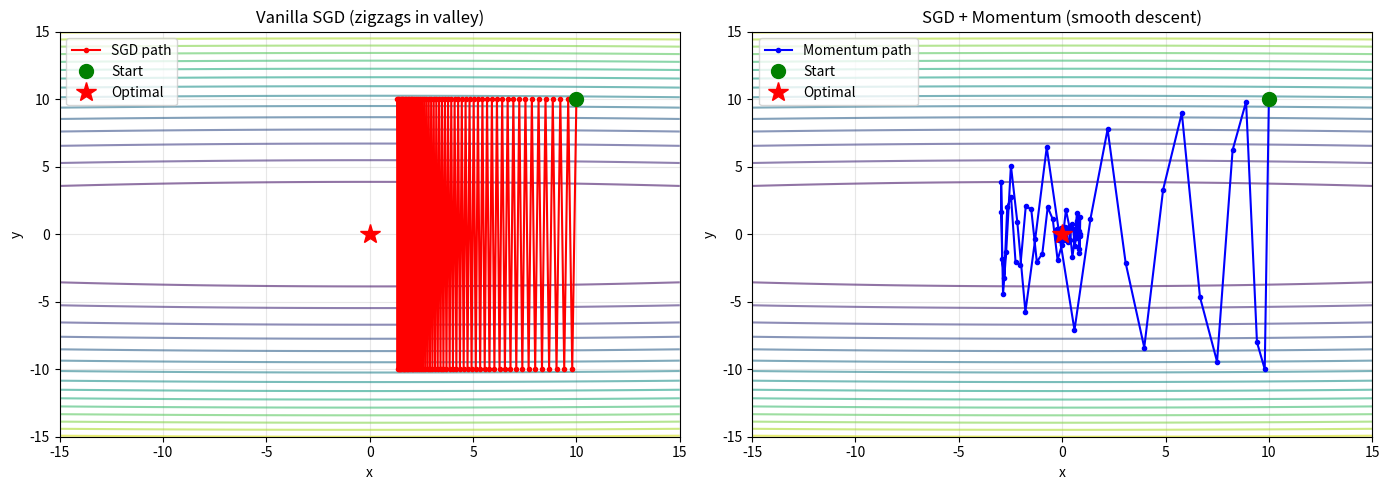
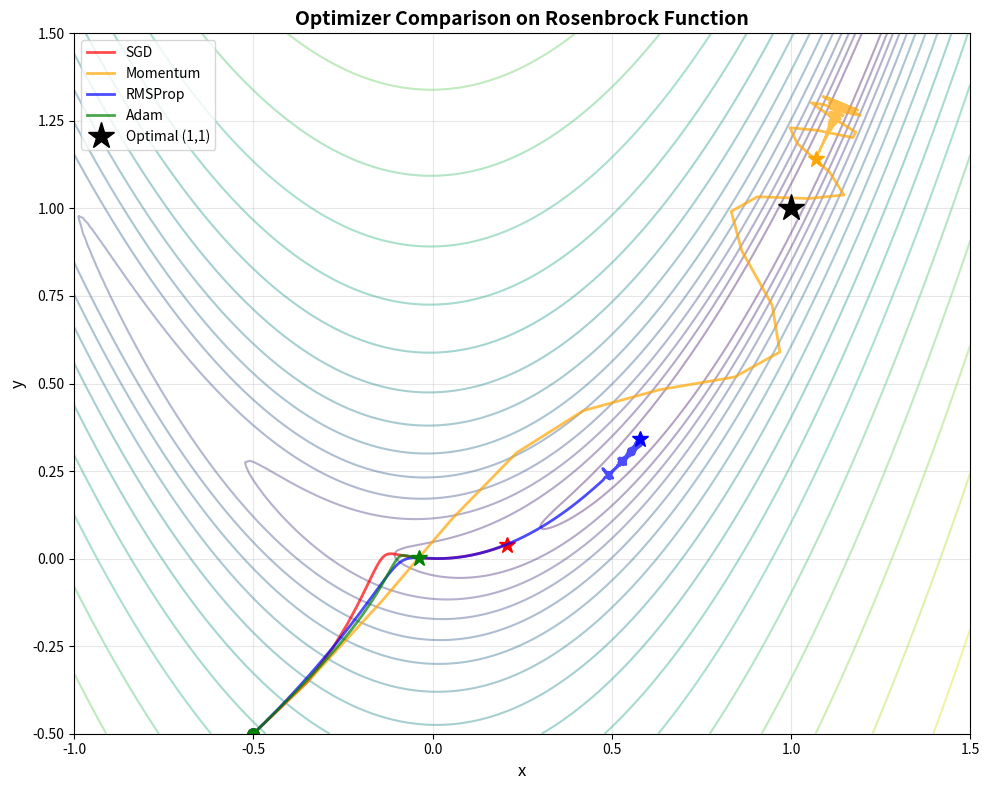
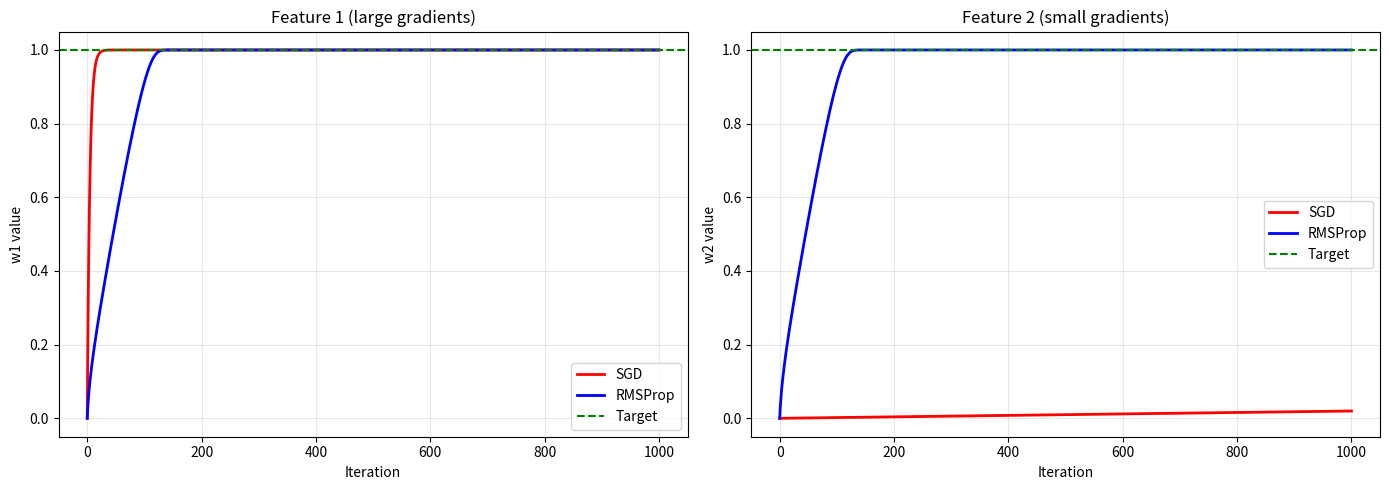
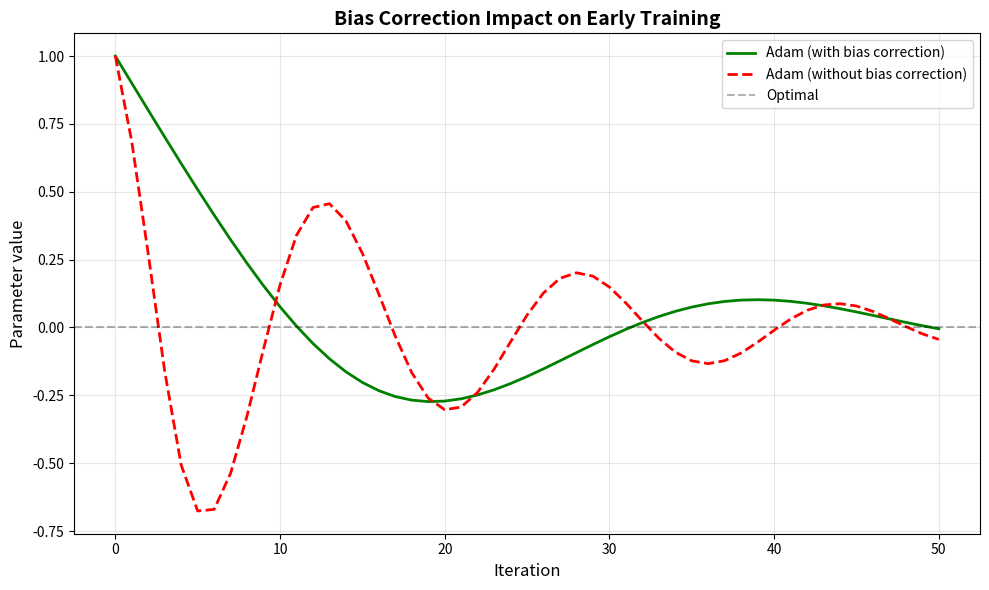

The matplotlib source for these figures, in order: (Note: this script raises an exception after producing the figures.)
"""
Example 6: Optimizers - Advanced Learning Algorithms

This example demonstrates different optimization algorithms:
1. SGD vs Momentum on a simple problem
2. Visualizing optimizer paths on 2D loss surfaces
3. RMSProp for handling different scales
4. Adam optimizer implementation
5. Comparing all optimizers on a real problem
6. Learning rate effect on convergence
7. Optimizer hyperparameter tuning
8. Training a neural network with different optimizers

Run this file to see optimizers in action!
"""

import numpy as np
import matplotlib.pyplot as plt
from typing import Tuple, List, Dict

# Set random seed for reproducibility
np.random.seed(42)

print("=" * 80)
print("EXAMPLE 6: OPTIMIZERS - ADVANCED LEARNING ALGORITHMS")
print("=" * 80)
print()

# ============================================================================
# OPTIMIZER IMPLEMENTATIONS
# ============================================================================

class SGDOptimizer:
    """Vanilla Stochastic Gradient Descent."""

    def __init__(self, learning_rate: float = 0.01):
        """
        Initialize SGD optimizer.

        Args:
            learning_rate: Step size for weight updates
        """
        self.learning_rate = learning_rate

    def update(self, weights: np.ndarray, gradients: np.ndarray) -> np.ndarray:
        """
        Update weights using vanilla SGD.

        Formula: W = W - lr * gradient

        Args:
            weights: Current weights
            gradients: Computed gradients

        Returns:
            Updated weights
        """
        # Simple gradient descent step
        weights = weights - self.learning_rate * gradients
        return weights


class MomentumOptimizer:
    """SGD with Momentum."""

    def __init__(self, learning_rate: float = 0.01, beta: float = 0.9):
        """
        Initialize Momentum optimizer.

        Args:
            learning_rate: Step size for weight updates
            beta: Momentum coefficient (typically 0.9)
        """
        self.learning_rate = learning_rate
        self.beta = beta
        self.velocity = None  # Initialized on first update

    def update(self, weights: np.ndarray, gradients: np.ndarray) -> np.ndarray:
        """
        Update weights using momentum.

        Formula:
            v = β*v + gradient
            W = W - lr * v

        Args:
            weights: Current weights
            gradients: Computed gradients

        Returns:
            Updated weights
        """
        # Initialize velocity on first call
        if self.velocity is None:
            self.velocity = np.zeros_like(weights)

        # Update velocity: v = β*v + g
        # This accumulates gradients over time
        self.velocity = self.beta * self.velocity + gradients

        # Update weights using velocity
        weights = weights - self.learning_rate * self.velocity

        return weights


class RMSPropOptimizer:
    """RMSProp optimizer with adaptive learning rates."""

    def __init__(self, learning_rate: float = 0.001, beta: float = 0.9,
                 epsilon: float = 1e-8):
        """
        Initialize RMSProp optimizer.

        Args:
            learning_rate: Step size for weight updates
            beta: Decay rate for moving average (typically 0.9)
            epsilon: Small constant for numerical stability
        """
        self.learning_rate = learning_rate
        self.beta = beta
        self.epsilon = epsilon
        self.cache = None  # Initialized on first update

    def update(self, weights: np.ndarray, gradients: np.ndarray) -> np.ndarray:
        """
        Update weights using RMSProp.

        Formula:
            cache = β*cache + (1-β)*gradient²
            W = W - lr * gradient / (√cache + ε)

        Args:
            weights: Current weights
            gradients: Computed gradients

        Returns:
            Updated weights
        """
        # Initialize cache on first call
        if self.cache is None:
            self.cache = np.zeros_like(weights)

        # Accumulate squared gradients (running average)
        # This tracks the magnitude of gradients
        self.cache = self.beta * self.cache + (1 - self.beta) * (gradients ** 2)

        # Update weights with adaptive learning rate
        # Divide by sqrt(cache) to normalize by gradient magnitude
        weights = weights - self.learning_rate * gradients / (np.sqrt(self.cache) + self.epsilon)

        return weights


class AdamOptimizer:
    """Adam optimizer combining Momentum and RMSProp."""

    def __init__(self, learning_rate: float = 0.001, beta1: float = 0.9,
                 beta2: float = 0.999, epsilon: float = 1e-8):
        """
        Initialize Adam optimizer.

        Args:
            learning_rate: Step size for weight updates
            beta1: Decay rate for first moment (typically 0.9)
            beta2: Decay rate for second moment (typically 0.999)
            epsilon: Small constant for numerical stability
        """
        self.learning_rate = learning_rate
        self.beta1 = beta1
        self.beta2 = beta2
        self.epsilon = epsilon
        self.m = None  # First moment (mean of gradients)
        self.v = None  # Second moment (mean of squared gradients)
        self.t = 0     # Iteration counter

    def update(self, weights: np.ndarray, gradients: np.ndarray) -> np.ndarray:
        """
        Update weights using Adam.

        Formula:
            m = β1*m + (1-β1)*gradient
            v = β2*v + (1-β2)*gradient²
            m_hat = m / (1 - β1^t)
            v_hat = v / (1 - β2^t)
            W = W - lr * m_hat / (√v_hat + ε)

        Args:
            weights: Current weights
            gradients: Computed gradients

        Returns:
            Updated weights
        """
        # Initialize moments on first call
        if self.m is None:
            self.m = np.zeros_like(weights)
            self.v = np.zeros_like(weights)

        # Increment iteration counter
        self.t += 1

        # Update first moment (like momentum)
        # Exponential moving average of gradients
        self.m = self.beta1 * self.m + (1 - self.beta1) * gradients

        # Update second moment (like RMSProp)
        # Exponential moving average of squared gradients
        self.v = self.beta2 * self.v + (1 - self.beta2) * (gradients ** 2)

        # Bias correction for early iterations
        # When t is small, m and v are biased toward zero
        # This correction compensates for that bias
        m_corrected = self.m / (1 - self.beta1 ** self.t)
        v_corrected = self.v / (1 - self.beta2 ** self.t)

        # Update weights
        # Combines momentum direction with adaptive learning rate
        weights = weights - self.learning_rate * m_corrected / (np.sqrt(v_corrected) + self.epsilon)

        return weights


# ============================================================================
# EXAMPLE 1: SGD vs Momentum on a Valley Function
# ============================================================================

print("\n" + "=" * 80)
print("EXAMPLE 1: SGD vs Momentum on a Valley Function")
print("=" * 80)

def valley_function(x: float, y: float) -> float:
    """
    A valley-shaped function that's steep in x, gentle in y.
    This is challenging for vanilla SGD.

    Args:
        x, y: Coordinates

    Returns:
        Function value
    """
    # Steep in x direction, gentle in y direction
    return x**2 + 100 * y**2


def valley_gradient(x: float, y: float) -> Tuple[float, float]:
    """
    Gradient of valley function.

    Returns:
        (gradient_x, gradient_y)
    """
    grad_x = 2 * x
    grad_y = 200 * y
    return np.array([grad_x, grad_y])


print("\nMinimizing valley function: f(x,y) = x² + 100y²")
print("This function is 100x steeper in y than in x (creates a narrow valley)")
print()

# Starting point
start = np.array([10.0, 10.0])

# SGD path
print("Running vanilla SGD...")
sgd = SGDOptimizer(learning_rate=0.01)
sgd_path = [start.copy()]
position = start.copy()

for i in range(100):
    grad = valley_gradient(position[0], position[1])
    position = sgd.update(position, grad)
    sgd_path.append(position.copy())

sgd_path = np.array(sgd_path)
print(f"SGD final position: ({sgd_path[-1][0]:.4f}, {sgd_path[-1][1]:.4f})")
print(f"SGD final loss: {valley_function(sgd_path[-1][0], sgd_path[-1][1]):.4f}")

# Momentum path
print("\nRunning SGD with Momentum...")
momentum = MomentumOptimizer(learning_rate=0.01, beta=0.9)
momentum_path = [start.copy()]
position = start.copy()

for i in range(100):
    grad = valley_gradient(position[0], position[1])
    position = momentum.update(position, grad)
    momentum_path.append(position.copy())

momentum_path = np.array(momentum_path)
print(f"Momentum final position: ({momentum_path[-1][0]:.4f}, {momentum_path[-1][1]:.4f})")
print(f"Momentum final loss: {valley_function(momentum_path[-1][0], momentum_path[-1][1]):.4f}")

# Plot comparison
fig, (ax1, ax2) = plt.subplots(1, 2, figsize=(14, 5))

# Create contour plot
x_range = np.linspace(-15, 15, 100)
y_range = np.linspace(-15, 15, 100)
X, Y = np.meshgrid(x_range, y_range)
Z = valley_function(X, Y)

# Plot SGD path
ax1.contour(X, Y, Z, levels=20, cmap='viridis', alpha=0.6)
ax1.plot(sgd_path[:, 0], sgd_path[:, 1], 'r-o', markersize=3, label='SGD path')
ax1.plot(start[0], start[1], 'go', markersize=10, label='Start')
ax1.plot(0, 0, 'r*', markersize=15, label='Optimal')
ax1.set_xlabel('x')
ax1.set_ylabel('y')
ax1.set_title('Vanilla SGD (zigzags in valley)')
ax1.legend()
ax1.grid(True, alpha=0.3)

# Plot Momentum path
ax2.contour(X, Y, Z, levels=20, cmap='viridis', alpha=0.6)
ax2.plot(momentum_path[:, 0], momentum_path[:, 1], 'b-o', markersize=3, label='Momentum path')
ax2.plot(start[0], start[1], 'go', markersize=10, label='Start')
ax2.plot(0, 0, 'r*', markersize=15, label='Optimal')
ax2.set_xlabel('x')
ax2.set_ylabel('y')
ax2.set_title('SGD + Momentum (smooth descent)')
ax2.legend()
ax2.grid(True, alpha=0.3)

plt.tight_layout()
plt.savefig('optimizer_paths_valley.png', dpi=150, bbox_inches='tight')
print("\n📊 Saved: optimizer_paths_valley.png")

# ============================================================================
# EXAMPLE 2: Visualizing Optimizer Behavior on 2D Loss Surface
# ============================================================================

print("\n" + "=" * 80)
print("EXAMPLE 2: Comparing All Optimizers on Rosenbrock Function")
print("=" * 80)

def rosenbrock(x: float, y: float) -> float:
    """
    Rosenbrock function: a classic optimization test problem.
    Has a narrow curved valley that's hard to optimize.

    Global minimum at (1, 1) with value 0.
    """
    return (1 - x)**2 + 100 * (y - x**2)**2


def rosenbrock_gradient(x: float, y: float) -> np.ndarray:
    """Gradient of Rosenbrock function."""
    grad_x = -2 * (1 - x) - 400 * x * (y - x**2)
    grad_y = 200 * (y - x**2)
    return np.array([grad_x, grad_y])


print("\nRosenbrock function: f(x,y) = (1-x)² + 100(y-x²)²")
print("Minimum at (1, 1), value = 0")
print("This function has a narrow curved valley (very challenging!)")
print()

# Starting point
start = np.array([-0.5, -0.5])

# Test all optimizers
optimizers = {
    'SGD': SGDOptimizer(learning_rate=0.001),
    'Momentum': MomentumOptimizer(learning_rate=0.001, beta=0.9),
    'RMSProp': RMSPropOptimizer(learning_rate=0.01, beta=0.9),
    'Adam': AdamOptimizer(learning_rate=0.01, beta1=0.9, beta2=0.999)
}

paths = {}
n_iterations = 200

for name, optimizer in optimizers.items():
    print(f"Running {name}...")
    path = [start.copy()]
    position = start.copy()

    for i in range(n_iterations):
        grad = rosenbrock_gradient(position[0], position[1])
        position = optimizer.update(position, grad)
        path.append(position.copy())

    paths[name] = np.array(path)
    final_loss = rosenbrock(position[0], position[1])
    print(f"  Final position: ({position[0]:.4f}, {position[1]:.4f})")
    print(f"  Final loss: {final_loss:.6f}")
    print()

# Plot all paths
fig, ax = plt.subplots(figsize=(10, 8))

# Create contour plot
x_range = np.linspace(-1, 1.5, 200)
y_range = np.linspace(-0.5, 1.5, 200)
X, Y = np.meshgrid(x_range, y_range)
Z = rosenbrock(X, Y)

# Plot contours with log scale for better visualization
ax.contour(X, Y, np.log(Z + 1), levels=20, cmap='viridis', alpha=0.4)

# Plot paths
colors = {'SGD': 'red', 'Momentum': 'orange', 'RMSProp': 'blue', 'Adam': 'green'}
for name, path in paths.items():
    ax.plot(path[:, 0], path[:, 1], '-', color=colors[name],
            linewidth=2, label=name, alpha=0.7)
    # Mark start and end
    ax.plot(path[0, 0], path[0, 1], 'o', color=colors[name], markersize=8)
    ax.plot(path[-1, 0], path[-1, 1], '*', color=colors[name], markersize=12)

# Mark optimal point
ax.plot(1, 1, 'k*', markersize=20, label='Optimal (1,1)')

ax.set_xlabel('x', fontsize=12)
ax.set_ylabel('y', fontsize=12)
ax.set_title('Optimizer Comparison on Rosenbrock Function', fontsize=14, fontweight='bold')
ax.legend(fontsize=10)
ax.grid(True, alpha=0.3)

plt.tight_layout()
plt.savefig('optimizer_comparison_rosenbrock.png', dpi=150, bbox_inches='tight')
print("📊 Saved: optimizer_comparison_rosenbrock.png")

# ============================================================================
# EXAMPLE 3: RMSProp Handling Different Scales
# ============================================================================

print("\n" + "=" * 80)
print("EXAMPLE 3: RMSProp for Features with Different Scales")
print("=" * 80)

print("\nProblem: Feature 1 has gradients ~100, Feature 2 has gradients ~0.01")
print("SGD uses same learning rate for both → bad!")
print("RMSProp adapts learning rate per feature → good!")
print()

def different_scales_loss(w1: float, w2: float) -> float:
    """Loss with different scales: steep in w1, gentle in w2."""
    return 10000 * (w1 - 1)**2 + (w2 - 1)**2


def different_scales_gradient(w1: float, w2: float) -> np.ndarray:
    """Gradient of different scales loss."""
    grad_w1 = 20000 * (w1 - 1)
    grad_w2 = 2 * (w2 - 1)
    return np.array([grad_w1, grad_w2])


start = np.array([0.0, 0.0])

# SGD
print("Running vanilla SGD (lr=0.00001)...")
sgd = SGDOptimizer(learning_rate=0.00001)  # Tiny LR to avoid divergence
sgd_path = [start.copy()]
position = start.copy()

for i in range(1000):
    grad = different_scales_gradient(position[0], position[1])
    position = sgd.update(position, grad)
    sgd_path.append(position.copy())

sgd_path = np.array(sgd_path)
print(f"SGD final: w1={sgd_path[-1][0]:.6f}, w2={sgd_path[-1][1]:.6f}")
print(f"SGD converged: w1={'✓' if abs(sgd_path[-1][0] - 1.0) < 0.01 else '✗'}, "
      f"w2={'✓' if abs(sgd_path[-1][1] - 1.0) < 0.01 else '✗'}")

# RMSProp
print("\nRunning RMSProp (lr=0.01)...")
rmsprop = RMSPropOptimizer(learning_rate=0.01)
rmsprop_path = [start.copy()]
position = start.copy()

for i in range(1000):
    grad = different_scales_gradient(position[0], position[1])
    position = rmsprop.update(position, grad)
    rmsprop_path.append(position.copy())

rmsprop_path = np.array(rmsprop_path)
print(f"RMSProp final: w1={rmsprop_path[-1][0]:.6f}, w2={rmsprop_path[-1][1]:.6f}")
print(f"RMSProp converged: w1={'✓' if abs(rmsprop_path[-1][0] - 1.0) < 0.01 else '✗'}, "
      f"w2={'✓' if abs(rmsprop_path[-1][1] - 1.0) < 0.01 else '✗'}")

# Plot convergence
fig, (ax1, ax2) = plt.subplots(1, 2, figsize=(14, 5))

# w1 convergence
ax1.plot(sgd_path[:, 0], 'r-', label='SGD', linewidth=2)
ax1.plot(rmsprop_path[:, 0], 'b-', label='RMSProp', linewidth=2)
ax1.axhline(y=1.0, color='g', linestyle='--', label='Target')
ax1.set_xlabel('Iteration')
ax1.set_ylabel('w1 value')
ax1.set_title('Feature 1 (large gradients)')
ax1.legend()
ax1.grid(True, alpha=0.3)

# w2 convergence
ax2.plot(sgd_path[:, 1], 'r-', label='SGD', linewidth=2)
ax2.plot(rmsprop_path[:, 1], 'b-', label='RMSProp', linewidth=2)
ax2.axhline(y=1.0, color='g', linestyle='--', label='Target')
ax2.set_xlabel('Iteration')
ax2.set_ylabel('w2 value')
ax2.set_title('Feature 2 (small gradients)')
ax2.legend()
ax2.grid(True, alpha=0.3)

plt.tight_layout()
plt.savefig('optimizer_different_scales.png', dpi=150, bbox_inches='tight')
print("\n📊 Saved: optimizer_different_scales.png")

# ============================================================================
# EXAMPLE 4: Adam Optimizer Bias Correction
# ============================================================================

print("\n" + "=" * 80)
print("EXAMPLE 4: Importance of Bias Correction in Adam")
print("=" * 80)

print("\nShowing why bias correction matters in early iterations...")
print()


class AdamNoBiasCorrection:
    """Adam without bias correction (for comparison)."""

    def __init__(self, learning_rate=0.001, beta1=0.9, beta2=0.999, epsilon=1e-8):
        self.learning_rate = learning_rate
        self.beta1 = beta1
        self.beta2 = beta2
        self.epsilon = epsilon
        self.m = None
        self.v = None

    def update(self, weights, gradients):
        if self.m is None:
            self.m = np.zeros_like(weights)
            self.v = np.zeros_like(weights)

        self.m = self.beta1 * self.m + (1 - self.beta1) * gradients
        self.v = self.beta2 * self.v + (1 - self.beta2) * (gradients ** 2)

        # NO bias correction!
        weights = weights - self.learning_rate * self.m / (np.sqrt(self.v) + self.epsilon)

        return weights


# Simple quadratic: f(x) = x²
def quadratic_loss(x): return x ** 2
def quadratic_grad(x): return 2 * x

start = np.array([1.0])

# Adam with bias correction
print("Running Adam WITH bias correction...")
adam = AdamOptimizer(learning_rate=0.1)
adam_path = [start.copy()]
position = start.copy()

for i in range(50):
    grad = quadratic_grad(position)
    position = adam.update(position, grad)
    adam_path.append(position.copy())

adam_path = np.array(adam_path).flatten()

# Adam without bias correction
print("Running Adam WITHOUT bias correction...")
adam_no_bc = AdamNoBiasCorrection(learning_rate=0.1)
adam_no_bc_path = [start.copy()]
position = start.copy()

for i in range(50):
    grad = quadratic_grad(position)
    position = adam_no_bc.update(position, grad)
    adam_no_bc_path.append(position.copy())

adam_no_bc_path = np.array(adam_no_bc_path).flatten()

# Plot comparison
plt.figure(figsize=(10, 6))
plt.plot(adam_path, 'g-', label='Adam (with bias correction)', linewidth=2)
plt.plot(adam_no_bc_path, 'r--', label='Adam (without bias correction)', linewidth=2)
plt.axhline(y=0, color='k', linestyle='--', alpha=0.3, label='Optimal')
plt.xlabel('Iteration', fontsize=12)
plt.ylabel('Parameter value', fontsize=12)
plt.title('Bias Correction Impact on Early Training', fontsize=14, fontweight='bold')
plt.legend(fontsize=10)
plt.grid(True, alpha=0.3)
plt.tight_layout()
plt.savefig('adam_bias_correction.png', dpi=150, bbox_inches='tight')
print("\n📊 Saved: adam_bias_correction.png")

print("\nNotice:")
print("- WITH bias correction: Fast initial progress")
print("- WITHOUT bias correction: Slow start (m and v biased toward 0)")

# ============================================================================
# EXAMPLE 5: Training Neural Network with Different Optimizers
# ============================================================================

print("\n" + "=" * 80)
print("EXAMPLE 5: Training Neural Network - Optimizer Comparison")
print("=" * 80)

print("\nTraining a 2-layer network on XOR problem with different optimizers...")
print()

# Generate XOR dataset
X_xor = np.array([[0, 0], [0, 1], [1, 0], [1, 1]])
y_xor = np.array([[0], [1], [1], [0]])

print("XOR Dataset:")
print("Input → Output")
for i in range(len(X_xor)):
    print(f"{X_xor[i]} → {y_xor[i][0]}")
print()


def sigmoid(x):
    return 1 / (1 + np.exp(-np.clip(x, -500, 500)))


def sigmoid_derivative(x):
    s = sigmoid(x)
    return s * (1 - s)


def forward_pass(X, W1, b1, W2, b2):
    """Forward pass through 2-layer network."""
    z1 = X @ W1 + b1
    a1 = sigmoid(z1)
    z2 = a1 @ W2 + b2
    a2 = sigmoid(z2)
    return z1, a1, z2, a2


def compute_loss(y_true, y_pred):
    """Binary cross-entropy loss."""
    epsilon = 1e-8
    return -np.mean(y_true * np.log(y_pred + epsilon) +
                    (1 - y_true) * np.log(1 - y_pred + epsilon))


def backward_pass(X, y, W1, b1, W2, b2, z1, a1, z2, a2):
    """Backward pass to compute gradients."""
    m = X.shape[0]

    # Output layer gradients
    dz2 = a2 - y
    dW2 = (a1.T @ dz2) / m
    db2 = np.sum(dz2, axis=0, keepdims=True) / m

    # Hidden layer gradients
    dz1 = (dz2 @ W2.T) * sigmoid_derivative(z1)
    dW1 = (X.T @ dz1) / m
    db1 = np.sum(dz1, axis=0, keepdims=True) / m

    return dW1, db1, dW2, db2


# Train with different optimizers
optimizers_to_test = {
    'SGD': SGDOptimizer(learning_rate=1.0),
    'Momentum': MomentumOptimizer(learning_rate=1.0, beta=0.9),
    'RMSProp': RMSPropOptimizer(learning_rate=0.1, beta=0.9),
    'Adam': AdamOptimizer(learning_rate=0.1)
}

results = {}
n_epochs = 1000

for opt_name, optimizer in optimizers_to_test.items():
    print(f"Training with {opt_name}...")

    # Initialize weights (same for all optimizers)
    np.random.seed(42)
    W1 = np.random.randn(2, 4) * 0.5
    b1 = np.zeros((1, 4))
    W2 = np.random.randn(4, 1) * 0.5
    b2 = np.zeros((1, 1))

    # Create separate optimizers for each parameter
    opt_W1 = type(optimizer)(**optimizer.__dict__)
    opt_b1 = type(optimizer)(**optimizer.__dict__)
    opt_W2 = type(optimizer)(**optimizer.__dict__)
    opt_b2 = type(optimizer)(**optimizer.__dict__)

    # Remove non-hyperparameter attributes
    for opt in [opt_W1, opt_b1, opt_W2, opt_b2]:
        opt.__dict__.pop('velocity', None)
        opt.__dict__.pop('cache', None)
        opt.__dict__.pop('m', None)
        opt.__dict__.pop('v', None)
        opt.__dict__.pop('t', None)

    loss_history = []

    for epoch in range(n_epochs):
        # Forward pass
        z1, a1, z2, a2 = forward_pass(X_xor, W1, b1, W2, b2)

        # Compute loss
        loss = compute_loss(y_xor, a2)
        loss_history.append(loss)

        # Backward pass
        dW1, db1, dW2, db2 = backward_pass(X_xor, y_xor, W1, b1, W2, b2, z1, a1, z2, a2)

        # Update parameters
        W1 = opt_W1.update(W1, dW1)
        b1 = opt_b1.update(b1, db1)
        W2 = opt_W2.update(W2, dW2)
        b2 = opt_b2.update(b2, db2)

    results[opt_name] = {
        'loss_history': loss_history,
        'final_loss': loss_history[-1],
        'W1': W1, 'b1': b1, 'W2': W2, 'b2': b2
    }

    # Test final network
    _, _, _, predictions = forward_pass(X_xor, W1, b1, W2, b2)
    accuracy = np.mean((predictions > 0.5) == y_xor)

    print(f"  Final loss: {loss_history[-1]:.6f}")
    print(f"  Accuracy: {accuracy * 100:.1f}%")
    print()

# Plot training curves
plt.figure(figsize=(12, 6))

for opt_name, result in results.items():
    plt.plot(result['loss_history'], label=opt_name, linewidth=2)

plt.xlabel('Epoch', fontsize=12)
plt.ylabel('Loss', fontsize=12)
plt.title('XOR Training - Optimizer Comparison', fontsize=14, fontweight='bold')
plt.legend(fontsize=10)
plt.grid(True, alpha=0.3)
plt.yscale('log')
plt.tight_layout()
plt.savefig('optimizer_xor_training.png', dpi=150, bbox_inches='tight')
print("📊 Saved: optimizer_xor_training.png")

# ============================================================================
# EXAMPLE 6: Learning Rate Effect
# ============================================================================

print("\n" + "=" * 80)
print("EXAMPLE 6: Learning Rate Effect on Adam Optimizer")
print("=" * 80)

print("\nTesting different learning rates on quadratic function...")
print()

learning_rates = [0.001, 0.01, 0.1, 0.5]
lr_results = {}

for lr in learning_rates:
    print(f"Testing learning rate = {lr}...")
    adam = AdamOptimizer(learning_rate=lr)
    path = [np.array([5.0])]  # Start far from minimum
    position = np.array([5.0])

    for i in range(100):
        grad = quadratic_grad(position)
        position = adam.update(position, grad)
        path.append(position.copy())

    lr_results[lr] = np.array(path).flatten()
    print(f"  Final value: {path[-1][0]:.6f} (target: 0.0)")

# Plot
plt.figure(figsize=(10, 6))

for lr, path in lr_results.items():
    plt.plot(path, label=f'lr={lr}', linewidth=2)

plt.axhline(y=0, color='k', linestyle='--', alpha=0.3, label='Optimal')
plt.xlabel('Iteration', fontsize=12)
plt.ylabel('Parameter value', fontsize=12)
plt.title('Learning Rate Effect on Convergence Speed', fontsize=14, fontweight='bold')
plt.legend(fontsize=10)
plt.grid(True, alpha=0.3)
plt.tight_layout()
plt.savefig('optimizer_learning_rate_effect.png', dpi=150, bbox_inches='tight')
print("\n📊 Saved: optimizer_learning_rate_effect.png")

# ============================================================================
# EXAMPLE 7: Momentum Coefficient Effect
# ============================================================================

print("\n" + "=" * 80)
print("EXAMPLE 7: Momentum Coefficient (Beta) Effect")
print("=" * 80)

print("\nTesting different beta values for Momentum optimizer...")
print()

betas = [0.0, 0.5, 0.9, 0.99]
beta_results = {}

for beta in betas:
    print(f"Testing beta = {beta}...")
    momentum = MomentumOptimizer(learning_rate=0.01, beta=beta)
    path = [np.array([10.0, 10.0])]
    position = np.array([10.0, 10.0])

    for i in range(100):
        grad = valley_gradient(position[0], position[1])
        position = momentum.update(position, grad)
        path.append(position.copy())

    beta_results[beta] = np.array(path)
    final_loss = valley_function(position[0], position[1])
    print(f"  Final loss: {final_loss:.4f}")

# Plot
fig, (ax1, ax2) = plt.subplots(1, 2, figsize=(14, 5))

# Create contour plot
x_range = np.linspace(-15, 15, 100)
y_range = np.linspace(-15, 15, 100)
X, Y = np.meshgrid(x_range, y_range)
Z = valley_function(X, Y)

# Plot paths
ax1.contour(X, Y, Z, levels=20, cmap='viridis', alpha=0.4)
for beta, path in beta_results.items():
    ax1.plot(path[:, 0], path[:, 1], '-', linewidth=2, label=f'β={beta}', alpha=0.7)
ax1.plot(0, 0, 'r*', markersize=15, label='Optimal')
ax1.set_xlabel('x')
ax1.set_ylabel('y')
ax1.set_title('Momentum Beta Effect on Path')
ax1.legend()
ax1.grid(True, alpha=0.3)

# Plot loss over time
for beta, path in beta_results.items():
    losses = [valley_function(p[0], p[1]) for p in path]
    ax2.plot(losses, linewidth=2, label=f'β={beta}')
ax2.set_xlabel('Iteration')
ax2.set_ylabel('Loss')
ax2.set_title('Loss Convergence by Beta')
ax2.legend()
ax2.grid(True, alpha=0.3)
ax2.set_yscale('log')

plt.tight_layout()
plt.savefig('optimizer_momentum_beta_effect.png', dpi=150, bbox_inches='tight')
print("\n📊 Saved: optimizer_momentum_beta_effect.png")

# ============================================================================
# EXAMPLE 8: Summary and Best Practices
# ============================================================================

print("\n" + "=" * 80)
print("EXAMPLE 8: Summary and Recommendations")
print("=" * 80)

print("""
KEY TAKEAWAYS:

1. VANILLA SGD
   - Simple but slow
   - Sensitive to learning rate
   - Good for final fine-tuning
   - Use when you have time to tune carefully

2. MOMENTUM
   - Adds velocity to smooth out path
   - Beta=0.9 is standard
   - Good for CNNs and vision tasks
   - Faster than vanilla SGD

3. RMSPROP
   - Adapts learning rate per parameter
   - Handles different feature scales
   - Good for RNNs
   - Less popular than Adam

4. ADAM (MOST POPULAR!)
   - Combines Momentum + RMSProp
   - Works "out of the box"
   - Used for GPT-2, GPT-3, BERT
   - Default choice for transformers
   - Standard: lr=0.001, beta1=0.9, beta2=0.999

DECISION GUIDE:

Q: Training a Transformer/GPT model?
   → Use Adam (lr=3e-4)

Q: Training a CNN (ResNet, VGG)?
   → Use SGD+Momentum (lr=0.1 with decay)

Q: Training an RNN/LSTM?
   → Use Adam or RMSProp (lr=0.001)

Q: Not sure?
   → Start with Adam (lr=0.001)

Q: Adam not generalizing well?
   → Try SGD+Momentum with learning rate schedule

COMMON HYPERPARAMETERS:

Adam:
  learning_rate = 0.001  (or 3e-4 for transformers)
  beta1 = 0.9
  beta2 = 0.999

SGD + Momentum:
  learning_rate = 0.01 (or 0.1 for CNNs)
  momentum = 0.9

RMSProp:
  learning_rate = 0.001
  beta = 0.9

LEARNING RATE SCHEDULES:

Warmup + Decay (for Transformers):
  1. Warmup: Linear increase for first 1-10% of steps
  2. Decay: Cosine decay or inverse sqrt after warmup

Step Decay (for CNNs):
  Reduce LR by 10x every 30 epochs

CONNECTION TO GPT:

GPT-3 was trained with:
  - Adam optimizer
  - Learning rate = 0.0006 (6e-4)
  - Beta1 = 0.9
  - Beta2 = 0.95 (lower than standard!)
  - Warmup + cosine decay schedule
  - 300 billion tokens
  - 1000+ GPUs
  - ~$5 million cost!

The Adam optimizer you implemented is THE SAME algorithm used to train GPT-3!
""")

print("\n" + "=" * 80)
print("All examples completed successfully!")
print("=" * 80)
print(f"\n📊 Generated {7} visualization plots")
print("\nFiles saved:")
print("  - optimizer_paths_valley.png")
print("  - optimizer_comparison_rosenbrock.png")
print("  - optimizer_different_scales.png")
print("  - adam_bias_correction.png")
print("  - optimizer_xor_training.png")
print("  - optimizer_learning_rate_effect.png")
print("  - optimizer_momentum_beta_effect.png")
print("\n✅ You now understand how modern neural networks (including GPT!) are optimized!")
print("🎉 Module 3: Neural Networks - COMPLETE!")
